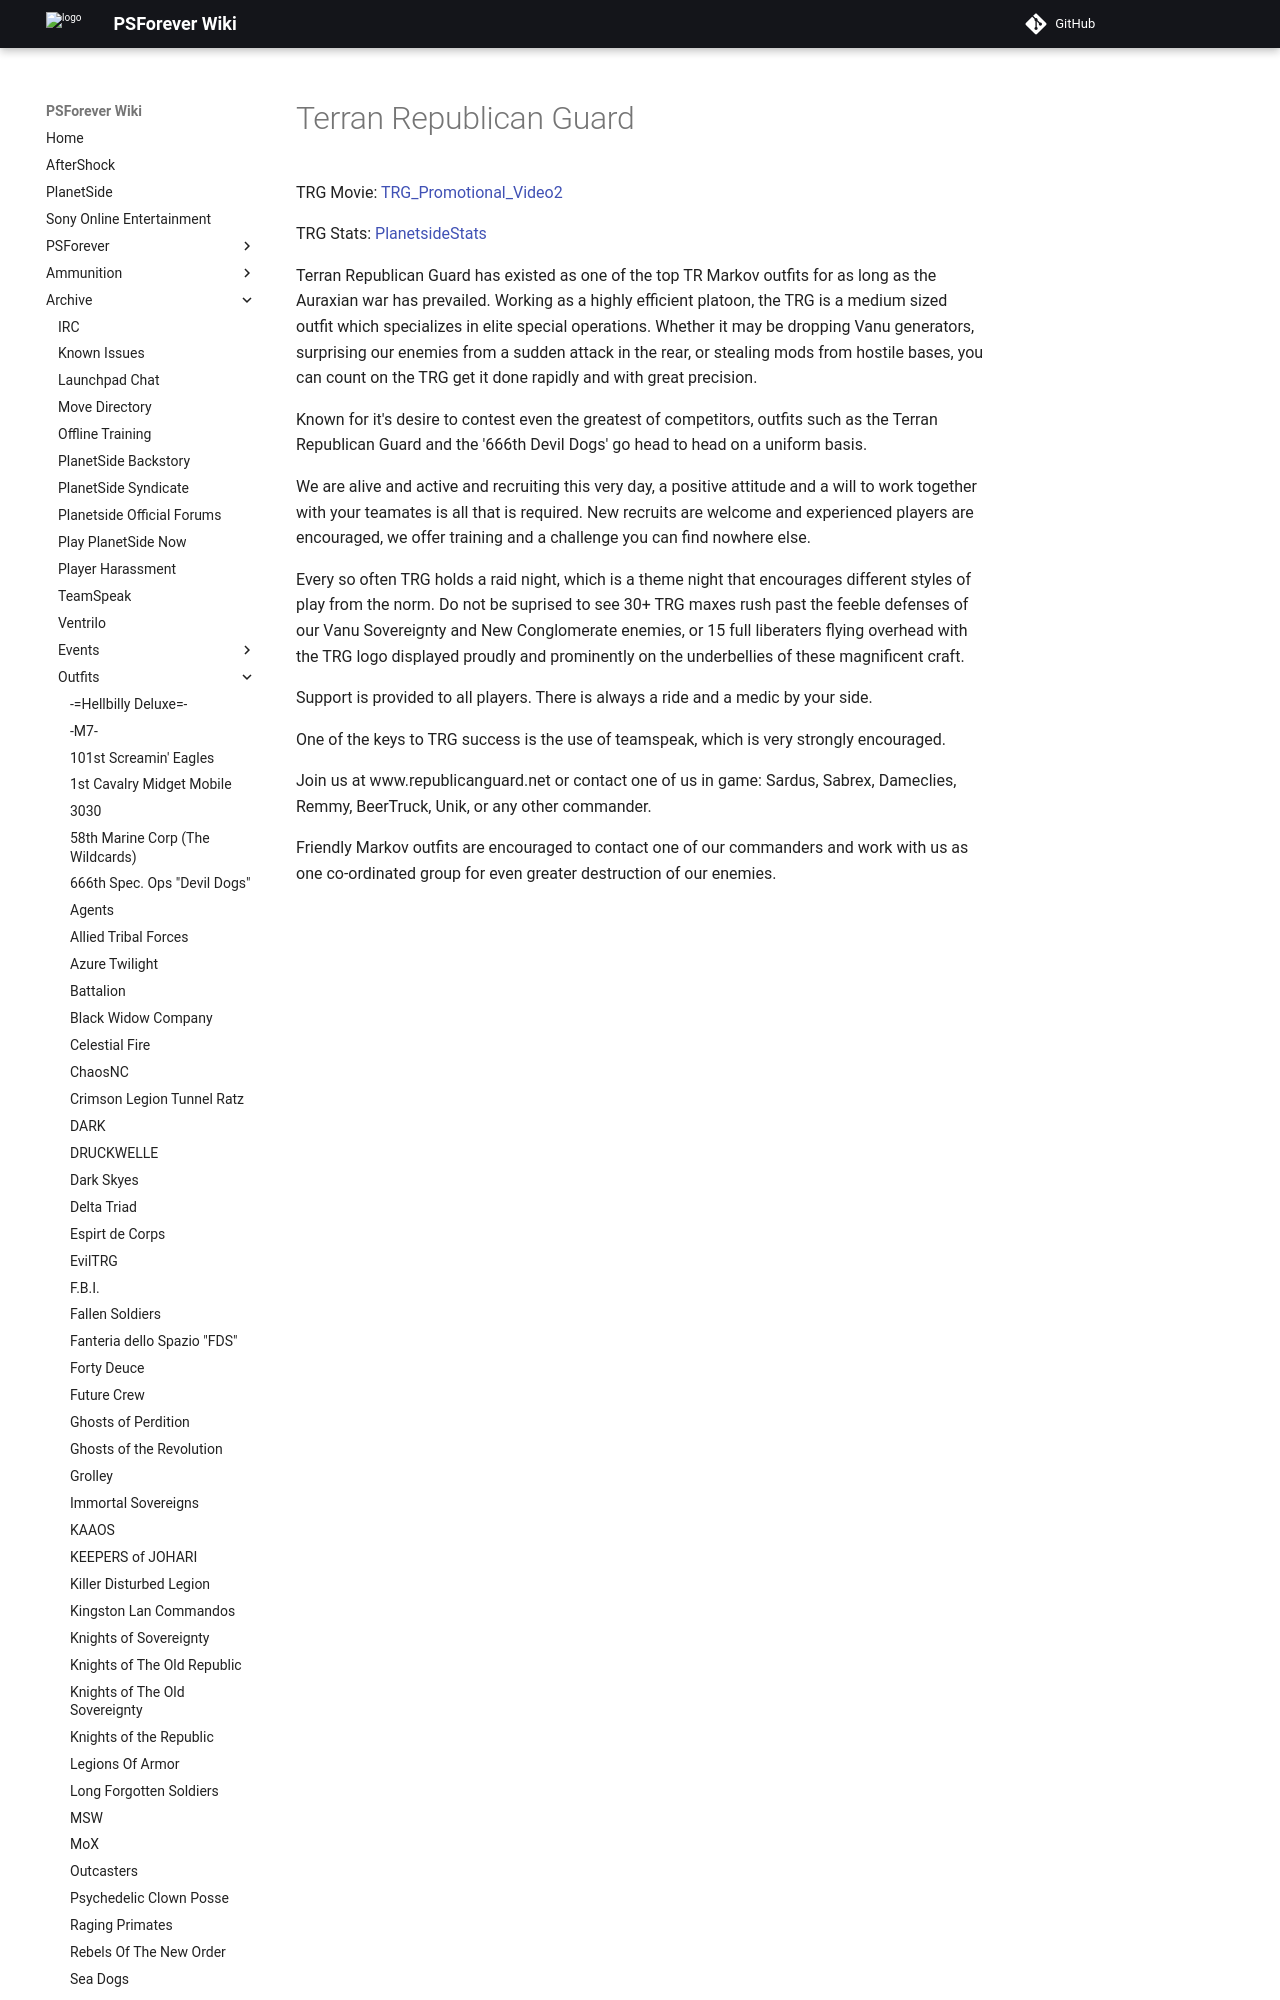

repository: psforever/wiki · page: archive/outfits/Terran_Republican_Guard/index.html · generator: mkdocs

# Terran Republican Guard

TRG Movie:
[TRG_Promotional_Video2](http://www.planetsidemovies.com/modules.php?name=Downloads&d_op=getit&lid=155)

TRG Stats:
[PlanetsideStats](http://planetsidestats.net/outfits.php?world_id=3&outfit_id=8400)

Terran Republican Guard has existed as one of the top TR Markov outfits for as
long as the Auraxian war has prevailed. Working as a highly efficient platoon,
the TRG is a medium sized outfit which specializes in elite special operations.
Whether it may be dropping Vanu generators, surprising our enemies from a sudden
attack in the rear, or stealing mods from hostile bases, you can count on the
TRG get it done rapidly and with great precision.

Known for it's desire to contest even the greatest of competitors, outfits such
as the Terran Republican Guard and the '666th Devil Dogs' go head to head on a
uniform basis.

We are alive and active and recruiting this very day, a positive attitude and a
will to work together with your teamates is all that is required. New recruits
are welcome and experienced players are encouraged, we offer training and a
challenge you can find nowhere else.
